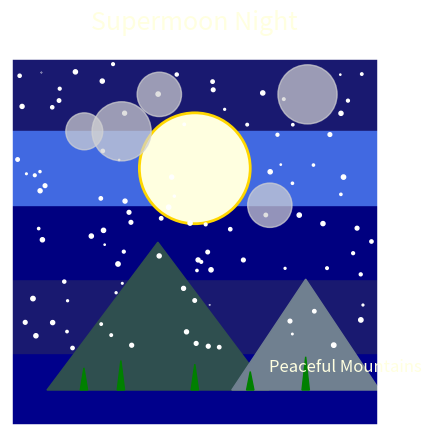

Recreate this plot in Python. (Note: this script raises an exception after producing the figure.)
import numpy as np
import matplotlib.pyplot as plt
import matplotlib.animation as animation
from matplotlib.patches import Circle, Polygon

# Set up the figure and axis
fig, ax = plt.subplots()
ax.set_xlim(0, 10)
ax.set_ylim(0, 10)
ax.set_aspect('equal')

# Remove axis ticks and labels
ax.set_xticks([])
ax.set_yticks([])

# Set border color and width
for spine in ax.spines.values():
    spine.set_edgecolor('white')
    spine.set_linewidth(4)

# Create a gradient background by using multiple color polygons
ax.set_facecolor('midnightblue')
bg_colors = ['darkblue', 'midnightblue', 'navy', 'royalblue']
for i, color in enumerate(bg_colors):
    ax.fill_between([0, 10], 2*i, 2*(i+1), color=color)

# Draw the supermoon
moon = Circle((5, 7), 1.5, color='lightyellow', ec='gold', lw=2)
ax.add_patch(moon)

# Draw the mountains (triangles)
mountain1 = Polygon([[1, 1], [4, 5], [7, 1]], closed=True, color='darkslategray')
mountain2 = Polygon([[6, 1], [8, 4], [10, 1]], closed=True, color='slategrey')
ax.add_patch(mountain1)
ax.add_patch(mountain2)

# Create stars randomly
num_stars = 100
stars_x = np.random.rand(num_stars) * 10
stars_y = np.random.rand(num_stars) * 8 + 2  # Ensure stars are above the mountains
stars = ax.scatter(stars_x, stars_y, color='white', s=2)

# Draw trees as small triangles at the bottom of the scene
tree_positions = np.array([[2, 1], [3, 1], [5, 1], [6.5, 1], [8, 1]])
tree_heights = np.array([0.6, 0.8, 0.7, 0.5, 0.9])
trees = [Polygon([[x-0.1, y], [x+0.1, y], [x, y+h]], closed=True, color='green') 
         for (x, y), h in zip(tree_positions, tree_heights)]
for tree in trees:
    ax.add_patch(tree)

# Draw clouds (animated)
clouds = [
    Circle((2, 8), 0.5, color='lightgray', alpha=0.7),
    Circle((3, 8), 0.8, color='lightgray', alpha=0.7),
    Circle((7, 6), 0.6, color='lightgray', alpha=0.7),
    Circle((4, 9), 0.6, color='lightgray', alpha=0.7),
    Circle((8, 9), 0.8, color='lightgray', alpha=0.7)
]
for cloud in clouds:
    ax.add_patch(cloud)

# Shooting star initial position
shooting_star, = ax.plot([], [], marker='o', color='white', markersize=5)

# Title and text
plt.title("Supermoon Night", fontsize=18, color='lightyellow', pad=20)
ax.text(7, 1.5, "Peaceful Mountains", fontsize=12, color='lightyellow')

# Function to update elements for animation
def update(frame):
    # Animate the clouds to move from left to right
    for i, cloud in enumerate(clouds):
        cloud.set_center(((cloud.center[0] + 0.01 * (i+1)) % 10, cloud.center[1]))
    
    # Make the stars twinkle by changing their size
    star_sizes = np.random.rand(num_stars) * 10
    stars.set_sizes(star_sizes)

    # Move the shooting star diagonally
    shooting_star_x = np.linspace(8, 1, 50)
    shooting_star_y = np.linspace(9, 4, 50)
    if frame < 50:
        shooting_star.set_data(shooting_star_x[frame], shooting_star_y[frame])
    else:
        shooting_star.set_data([], [])  # Hide shooting star after it passes

    # Make the moon slightly "pulse" (grow and shrink)
    moon_radius = 1.5 + 0.05 * np.sin(frame * 0.1)
    moon.set_radius(moon_radius)
    
    # Sway the trees (simulate wind)
    sway = 0.01 * np.sin(frame * 0.2)
    for i, tree in enumerate(trees):
        x_shift = tree.xy[:, 0] + sway * (i+1)
        tree.xy[:, 0] = x_shift

    return clouds + [stars, shooting_star] + trees + [moon]

# Animate
ani = animation.FuncAnimation(fig, update, frames=200, interval=50, blit=True)

# Display the plot with animation
plt.show()
